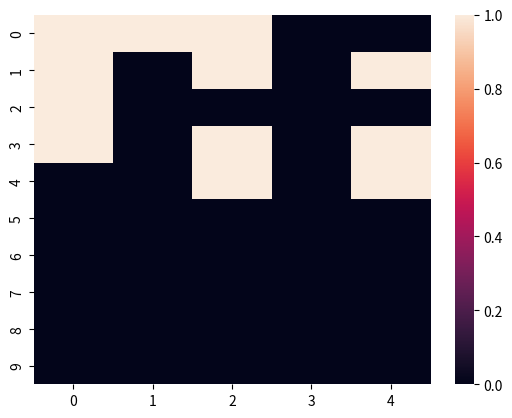
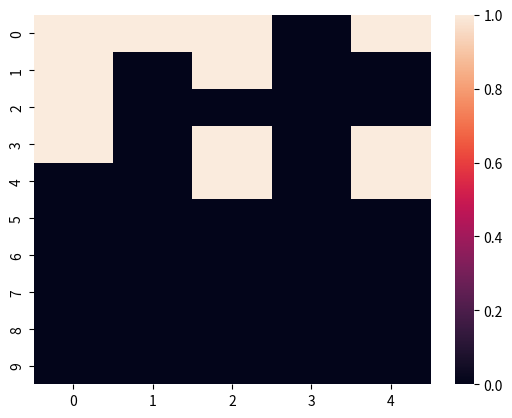
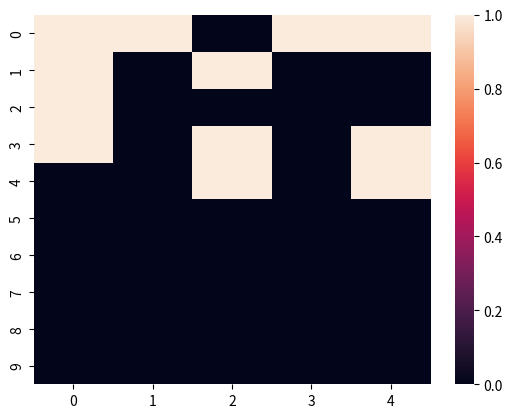

These charts were generated, in order, by the following Python code: (Note: this script raises an exception after producing the figures.)
import numpy as np
import random
import seaborn as sns
import matplotlib.pyplot as plt

grid_dim_y = 10
grid_dim_x = 5
percent_aluminum = 0.5

def generate_cu_al_grid(percent_aluminum):
    num_aluminum_atoms = int(percent_aluminum * grid_dim_x*grid_dim_y) # percentage of aluminum atoms
    
    grid = np.zeros((grid_dim_y, grid_dim_x))

    grid[:grid_dim_y//2,:] = np.random.choice([0, 1], size=(grid_dim_y//2, grid_dim_x), p=[1-percent_aluminum, percent_aluminum])

    return grid


def get_coordinates_and_type_of_neighbors(grid, row, col):
    nearby_atoms = []
    directions = [(1, 0), (-1, 0), (0, 1), (0, -1)] # down, up, right, left
    for direction in directions:
        i = row + direction[0]
        j = col + direction[1]
        if 0 <= i < grid_dim_y and 0 <= j < grid_dim_x:
            nearby_atoms.append([(i, j), grid[i, j]])
    return nearby_atoms

test_grid = generate_cu_al_grid(percent_aluminum)
new_grid = np.zeros((grid_dim_y, grid_dim_x), dtype=object)

def get_atom_jump_site_matrix(grid):
    jump_site_list = []
    for i in range(grid_dim_y):
        for j in range(grid_dim_x):
            current_type = grid[i, j]
            neighbors = get_coordinates_and_type_of_neighbors(grid, i, j)
            possible_jump_sites = [neighbor[0] for neighbor in neighbors if neighbor[1] != current_type]
            for possible_jump_site in possible_jump_sites: # make sure jump sites are unique
                if possible_jump_site not in jump_site_list: 
                    jump_site_list.append(possible_jump_site)
            no_possible_jump_sites = len(possible_jump_sites)
            new_grid[i, j] = [current_type, possible_jump_sites, no_possible_jump_sites]
            
    return new_grid, jump_site_list

def get_type_matrix(grid):
    values = np.zeros((grid_dim_y, grid_dim_x))
    for i in range(grid_dim_y):
        for j in range(grid_dim_x):
            values[i, j] = grid[i, j][0]
    return values

def get_updated_matrix(atom_jump_site_matrix, jump_from, jump_to):
    jump_from_type = atom_jump_site_matrix[jump_from[0], jump_from[1]][0]
    jump_to_type = atom_jump_site_matrix[jump_to[0], jump_to[1]][0]
    atom_jump_site_matrix[jump_from[0], jump_from[1]][0] = jump_to_type
    atom_jump_site_matrix[jump_to[0], jump_to[1]][0] = jump_from_type
    coordinates_to_update = [jump_from, jump_to]
    directions = [(1, 0), (-1, 0), (0, 1), (0, -1)]
    for direction in directions:
        i = jump_from[0] + direction[0]
        j = jump_from[1] + direction[1]
        if 0 <= i < grid_dim_y and 0 <= j < grid_dim_x:
            if (i, j) not in coordinates_to_update:
                coordinates_to_update.append((i, j))
    for direction in directions:
        i = jump_to[0] + direction[0]
        j = jump_to[1] + direction[1]
        if 0 <= i < grid_dim_y and 0 <= j < grid_dim_x:
            if (i, j) not in coordinates_to_update:
                coordinates_to_update.append((i, j))
    return atom_jump_site_matrix


def make_jumps(atom_jump_site_matrix, jump_site_list, no_of_jumps):
    while no_of_jumps > 0:
        jump_from = random.choice(jump_site_list)
        jump_to_list = atom_jump_site_matrix[jump_from[0], jump_from[1]][1]
        jump_to = random.choice(jump_to_list)
        jump_site_list.remove(jump_to)
        jump_site_list.remove(jump_from)
        atom_jump_site_matrix = get_updated_matrix(atom_jump_site_matrix, jump_from, jump_to)

        no_of_jumps -= 1
        type_matrix = get_type_matrix(atom_jump_site_matrix)
        fig, ax = plt.subplots()
        sns.heatmap(type_matrix, ax=ax)
        plt.show()
    return atom_jump_site_matrix


atom_jump_site_matrix, jump_site_list = get_atom_jump_site_matrix(test_grid)

print(jump_site_list)
values_matrix = get_type_matrix(atom_jump_site_matrix)
print(values_matrix)

atom_jump_site_matrix = make_jumps(atom_jump_site_matrix, jump_site_list, no_of_jumps=4)